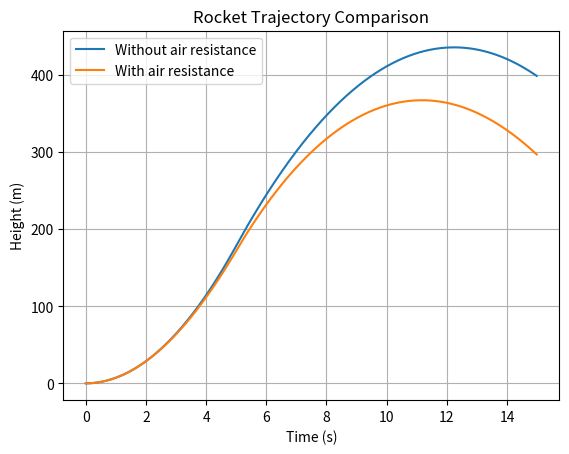

Source code (Python):
import numpy as np
import matplotlib.pyplot as plt

# Physical constants
g = 9.81  # gravity (m/s^2)

# Rocket parameters
mass = 50.0        # kg
thrust = 1200.0    # N
burn_time = 5.0    # seconds

# Aerodynamic parameters
rho = 1.225        # air density (kg/m^3)
Cd = 0.75          # drag coefficient
radius = 0.15      # rocket radius (m)
A = np.pi * radius**2

# Simulation parameters
dt = 0.01
time = np.arange(0, 15, dt)

def simulate(with_drag):
    velocity = 0.0
    height = 0.0
    heights = []

    for t in time:
        if with_drag:
            drag = 0.5 * rho * Cd * A * velocity**2
            drag_force = -np.sign(velocity) * drag
        else:
            drag_force = 0.0

        if t <= burn_time:
            force = thrust - mass * g + drag_force
        else:
            force = - mass * g + drag_force

        acceleration = force / mass
        velocity += acceleration * dt
        height += velocity * dt

        if height < 0:
            height = 0
            velocity = 0

        heights.append(height)

    return heights

# Run simulations
height_no_drag = simulate(with_drag=False)
height_with_drag = simulate(with_drag=True)

# Plot comparison
plt.figure()
plt.plot(time, height_no_drag, label="Without air resistance")
plt.plot(time, height_with_drag, label="With air resistance")
plt.xlabel("Time (s)")
plt.ylabel("Height (m)")
plt.title("Rocket Trajectory Comparison")
plt.legend()
plt.grid()
plt.show()
